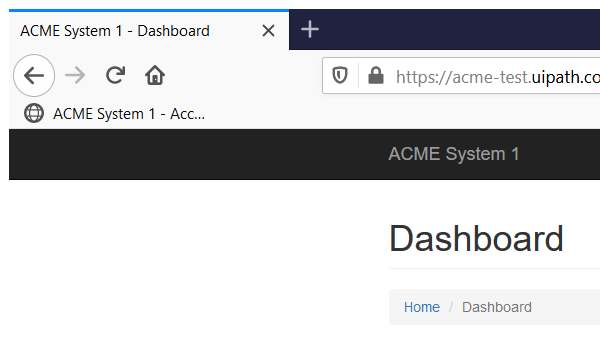
Task: This project is designed to complete the UiPath ReFrameWork Certification
Workflow: ExtractAllVendors

Step 1: Attach Browser 'FIREFOX' in window 'ACME System*' (firefox.exe)

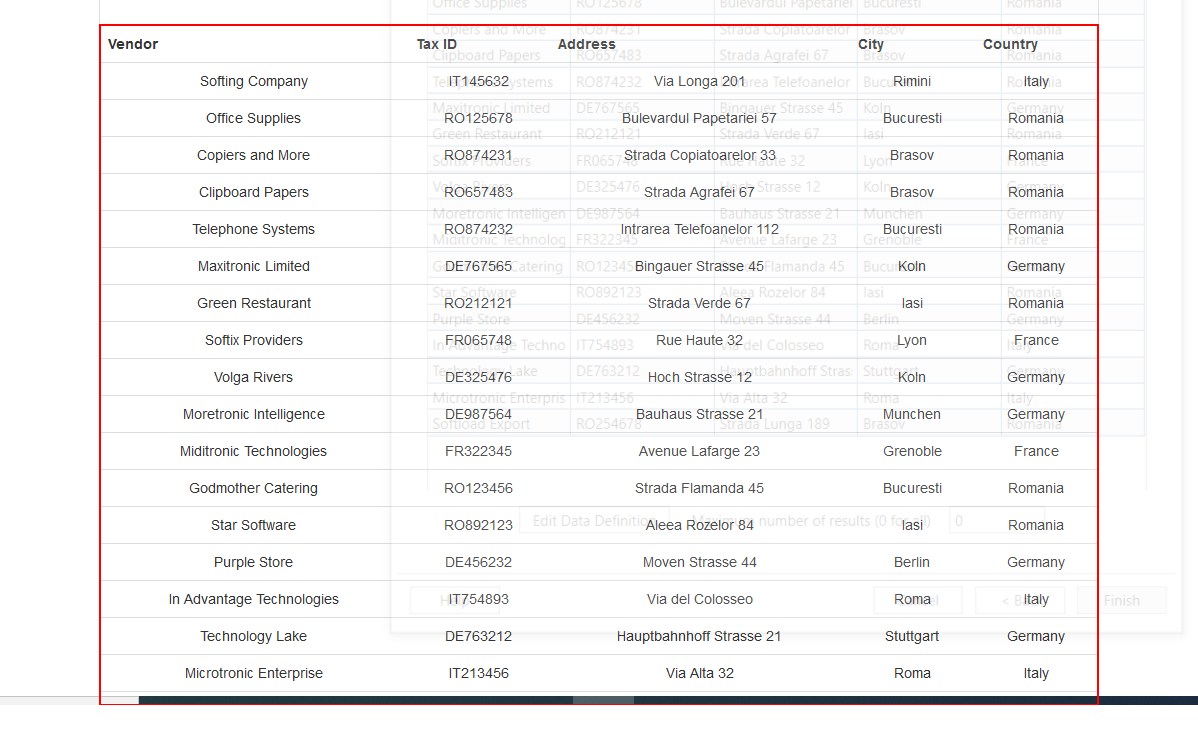
Step 2: get-text from the table